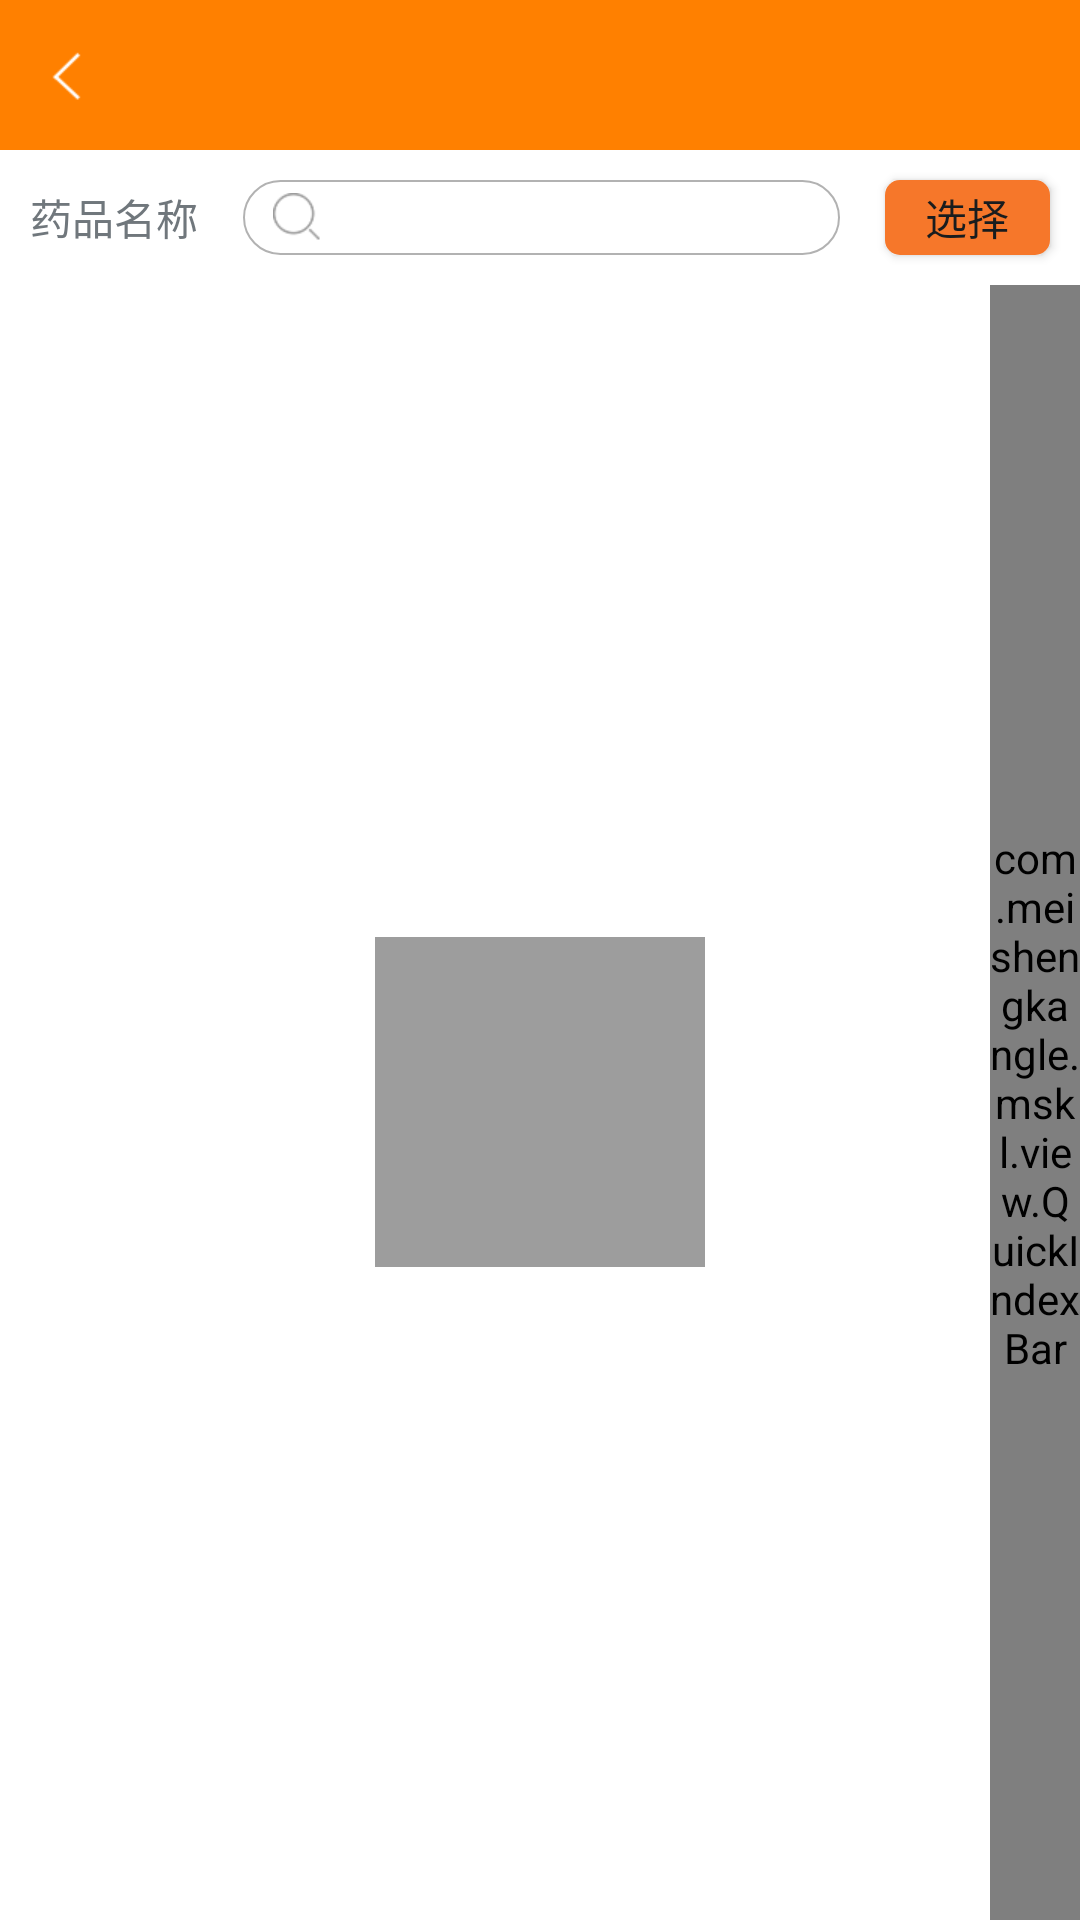

Produce the Android XML layout that renders to this screen, including the resource entries it uses.
<!-- AndroidManifest.xml: application theme android:Theme.DeviceDefault.Light.NoActionBar -->
<!-- res/layout/activity_search_name.xml -->
<?xml version="1.0" encoding="utf-8"?>
<RelativeLayout xmlns:android="http://schemas.android.com/apk/res/android"
    android:layout_width="match_parent"
    android:layout_height="fill_parent"
    android:background="@color/color_white"
    android:orientation="vertical" >

    <include
        android:id="@+id/title"
        android:layout_alignParentTop="true"
        layout="@layout/title" />

    <LinearLayout
        android:id="@+id/ll_search"
        android:layout_width="match_parent"
        android:layout_height="45dp"
        android:layout_below="@+id/title"
        android:orientation="horizontal" >

        <TextView
            android:layout_width="wrap_content"
            android:layout_height="wrap_content"
            android:layout_gravity="center_vertical"
            android:layout_marginLeft="10dp"
            android:layout_marginRight="15dp"
            android:text="药品名称" />

        <EditText
            android:id="@+id/et_drug_name"
            android:layout_width="0dp"
            android:layout_height="25dp"
            android:layout_gravity="center_vertical"
            android:layout_weight="1"
            android:background="@drawable/bg_circle_search"
            android:drawableLeft="@drawable/icon_search"
            android:paddingLeft="10dp" />

        <Button
            android:id="@+id/btn_submit"
            android:layout_width="55dp"
            android:layout_height="25dp"
            android:layout_gravity="center_vertical"
            android:layout_marginLeft="15dp"
            android:layout_marginRight="10dp"
            android:background="@drawable/orange_button"
            android:text="选择" />
    </LinearLayout>

    <FrameLayout
        android:layout_width="match_parent"
        android:layout_height="match_parent" 
         android:layout_below="@+id/ll_search" >

        <RelativeLayout
            android:id="@+id/rl_list"
            android:layout_width="match_parent"
            android:layout_height="match_parent"
           >

            <ListView
                android:id="@+id/listview"
                android:layout_width="match_parent"
                android:layout_height="match_parent" >
            </ListView>

            <com.meishengkangle.mskl.view.QuickIndexBar
                android:id="@+id/quickIndexBar"
                android:layout_width="30dp"
                android:layout_height="match_parent"
                android:layout_alignParentRight="true" />

            <TextView
                android:id="@+id/currentWord"
                android:layout_width="110dp"
                android:layout_height="110dp"
                android:layout_centerInParent="true"
                android:background="@color/color_gray"
                android:gravity="center"
                android:textColor="#fff"
                android:textSize="50sp"
                android:textStyle="bold" />
        </RelativeLayout>
        
        
            <ListView
                android:id="@+id/search_listview"
                android:layout_width="match_parent"
                android:layout_height="match_parent"
                android:visibility="gone" >
            </ListView>
    </FrameLayout>

</RelativeLayout>
<!-- res/layout/title.xml (included above) -->
<?xml version="1.0" encoding="utf-8"?>
<RelativeLayout xmlns:android="http://schemas.android.com/apk/res/android"
    xmlns:tools="http://schemas.android.com/tools"
    android:layout_width="match_parent"
    android:id="@+id/rl_title"
    android:layout_height="@dimen/all_title_height"
    android:background="@color/statusbar_bg"
    >
  

    <ImageView
        android:id="@+id/iv_left_img"
        android:layout_width="@dimen/all_title_height"
        android:layout_height="@dimen/all_title_height"
        android:layout_alignParentLeft="true"
        android:layout_centerVertical="true"
        android:scaleType="center"
        android:src="@drawable/title_back" />

    <TextView
        android:id="@+id/tv_middle"
        android:layout_width="wrap_content"
        android:layout_height="wrap_content"
        android:layout_centerInParent="true"
        android:gravity="center"
        android:padding="@dimen/padding_medium"
        android:singleLine="true"
        android:textColor="@color/color_white"
        android:textSize="@dimen/font_large" />

    <TextView
        android:id="@+id/tv_right"
        android:layout_width="wrap_content"
        android:layout_height="fill_parent"
        android:layout_alignParentRight="true"
        android:layout_centerVertical="true"
        android:gravity="right|center_vertical"
        android:minWidth="@dimen/new_height"
        android:padding="@dimen/padding_medium"
        android:textColor="#000000"
        android:textSize="@dimen/font_large"
        android:visibility="invisible" />

   <ImageView
        android:id="@+id/iv_right_img"
        android:layout_width="wrap_content"
        android:layout_height="wrap_content"
        android:layout_alignParentRight="true"
        android:layout_centerVertical="true"
        android:padding="10dp"
        android:src="@drawable/home_message"
        android:visibility="gone" /> 
 

</RelativeLayout>
<!-- resources referenced by this layout -->
<resources>
  <color name="color_gray">#9d9d9d</color>
  <color name="color_white">#ffffff</color>
  <color name="color_white_light">#efefef</color>
  <color name="statusbar_bg">#FF8000</color>
  <dimen name="all_title_height">50dip</dimen>
  <dimen name="font_large">16dp</dimen>
  <dimen name="new_height">80dip</dimen>
  <dimen name="padding_medium">10dip</dimen>
  <!-- drawable bg_circle_search (drawable) -->
  <?xml version="1.0" encoding="utf-8"?>
  <shape xmlns:android="http://schemas.android.com/apk/res/android">
      
  
  <stroke android:width="0.5dp" android:color="@color/color_line"></stroke> 
      <corners android:radius="15dp" />
  </shape>
  <!-- drawable home_message: png bitmap (drawable-xhdpi, 1427 bytes) -->
  <!-- drawable icon_search: png bitmap (drawable-xhdpi, 1528 bytes) -->
  <!-- drawable orange_button (drawable) -->
  <?xml version="1.0" encoding="utf-8"?>
  <shape xmlns:android="http://schemas.android.com/apk/res/android">
      
  <solid  android:color="@color/color_orange"></solid> 
      <corners android:radius="5dp" />
  </shape>
  <!-- drawable title_back: png bitmap (drawable-xhdpi, 1351 bytes) -->
  <color name="color_line">#b2b2b2</color>
  <color name="color_orange">#f6772a</color>
</resources>
